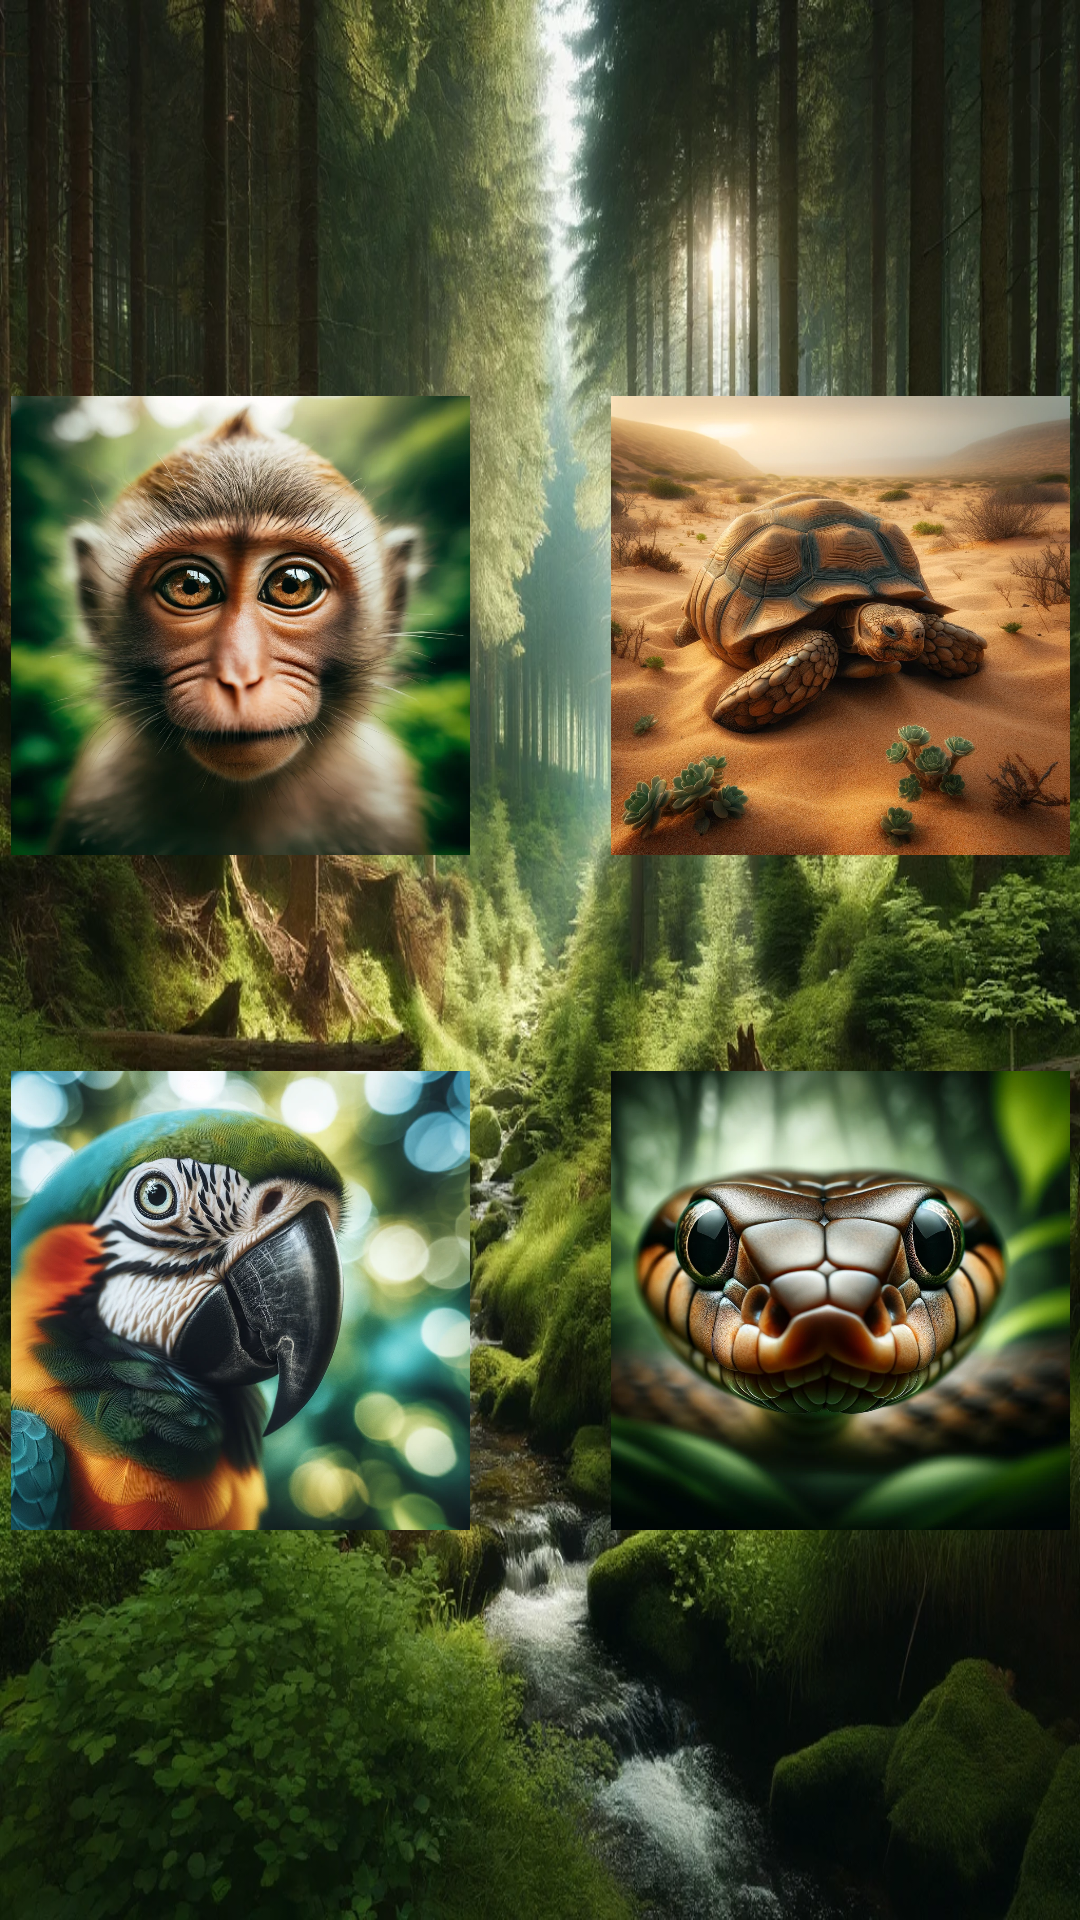

Android layout source for this screen:
<!-- AndroidManifest.xml: application theme Theme.AnimalsApp -->
<!-- res/layout/activity_forest.xml -->
<?xml version="1.0" encoding="utf-8"?>
<androidx.constraintlayout.widget.ConstraintLayout xmlns:android="http://schemas.android.com/apk/res/android"
    xmlns:app="http://schemas.android.com/apk/res-auto"
    xmlns:tools="http://schemas.android.com/tools"
    android:layout_width="match_parent"
    android:layout_height="match_parent"
    tools:context=".forest.Forest">

    <ImageView
        android:id="@+id/imageView14"
        android:layout_width="wrap_content"
        android:layout_height="wrap_content"
        app:layout_constraintBottom_toBottomOf="parent"
        app:layout_constraintEnd_toEndOf="parent"
        app:layout_constraintStart_toStartOf="parent"
        app:layout_constraintTop_toTopOf="parent"
        app:srcCompat="@drawable/forest"
        android:scaleType="fitXY"
        />

    <ImageView
        android:id="@+id/imageView31"
        android:layout_width="153dp"
        android:layout_height="153dp"
        android:layout_marginStart="240dp"
        android:layout_marginEnd="40dp"
        android:layout_marginBottom="355dp"
        android:onClick="turtle"
        app:layout_constraintBottom_toBottomOf="parent"
        app:layout_constraintEnd_toEndOf="parent"
        app:layout_constraintStart_toStartOf="parent"
        app:srcCompat="@drawable/turtle" />

    <ImageView
        android:id="@+id/imageView33"
        android:layout_width="153dp"
        android:layout_height="153dp"
        android:layout_marginStart="40dp"
        android:layout_marginEnd="240dp"
        android:layout_marginBottom="355dp"
        android:onClick="monkey"
        app:layout_constraintBottom_toBottomOf="parent"
        app:layout_constraintEnd_toEndOf="parent"
        app:layout_constraintStart_toStartOf="parent"
        app:srcCompat="@drawable/monkey" />

    <ImageView
        android:id="@+id/imageView43"
        android:layout_width="153dp"
        android:layout_height="153dp"
        android:layout_marginStart="40dp"
        android:layout_marginEnd="240dp"
        android:layout_marginBottom="130dp"
        android:onClick="parrot"
        app:layout_constraintBottom_toBottomOf="parent"
        app:layout_constraintEnd_toEndOf="parent"
        app:layout_constraintStart_toStartOf="parent"
        app:srcCompat="@drawable/papagan" />

    <ImageView
        android:id="@+id/imageView48"
        android:layout_width="153dp"
        android:layout_height="153dp"
        android:layout_marginStart="240dp"
        android:layout_marginEnd="40dp"
        android:layout_marginBottom="130dp"
        android:onClick="snake"
        app:layout_constraintBottom_toBottomOf="parent"
        app:layout_constraintEnd_toEndOf="parent"
        app:layout_constraintStart_toStartOf="parent"
        app:srcCompat="@drawable/snakee" />
</androidx.constraintlayout.widget.ConstraintLayout>
<!-- resources referenced by this layout -->
<resources>
  <!-- drawable forest: webp bitmap (drawable, 452742 bytes) -->
  <!-- drawable monkey: webp bitmap (drawable, 239360 bytes) -->
  <!-- drawable papagan: webp bitmap (drawable, 303520 bytes) -->
  <!-- drawable snakee: webp bitmap (drawable, 190208 bytes) -->
  <!-- drawable turtle: webp bitmap (drawable, 429262 bytes) -->
  <style name="Theme.AnimalsApp" parent="Base.Theme.AnimalsApp" />
  <style name="Base.Theme.AnimalsApp" parent="Theme.Material3.DayNight">
          
          
      </style>
</resources>
